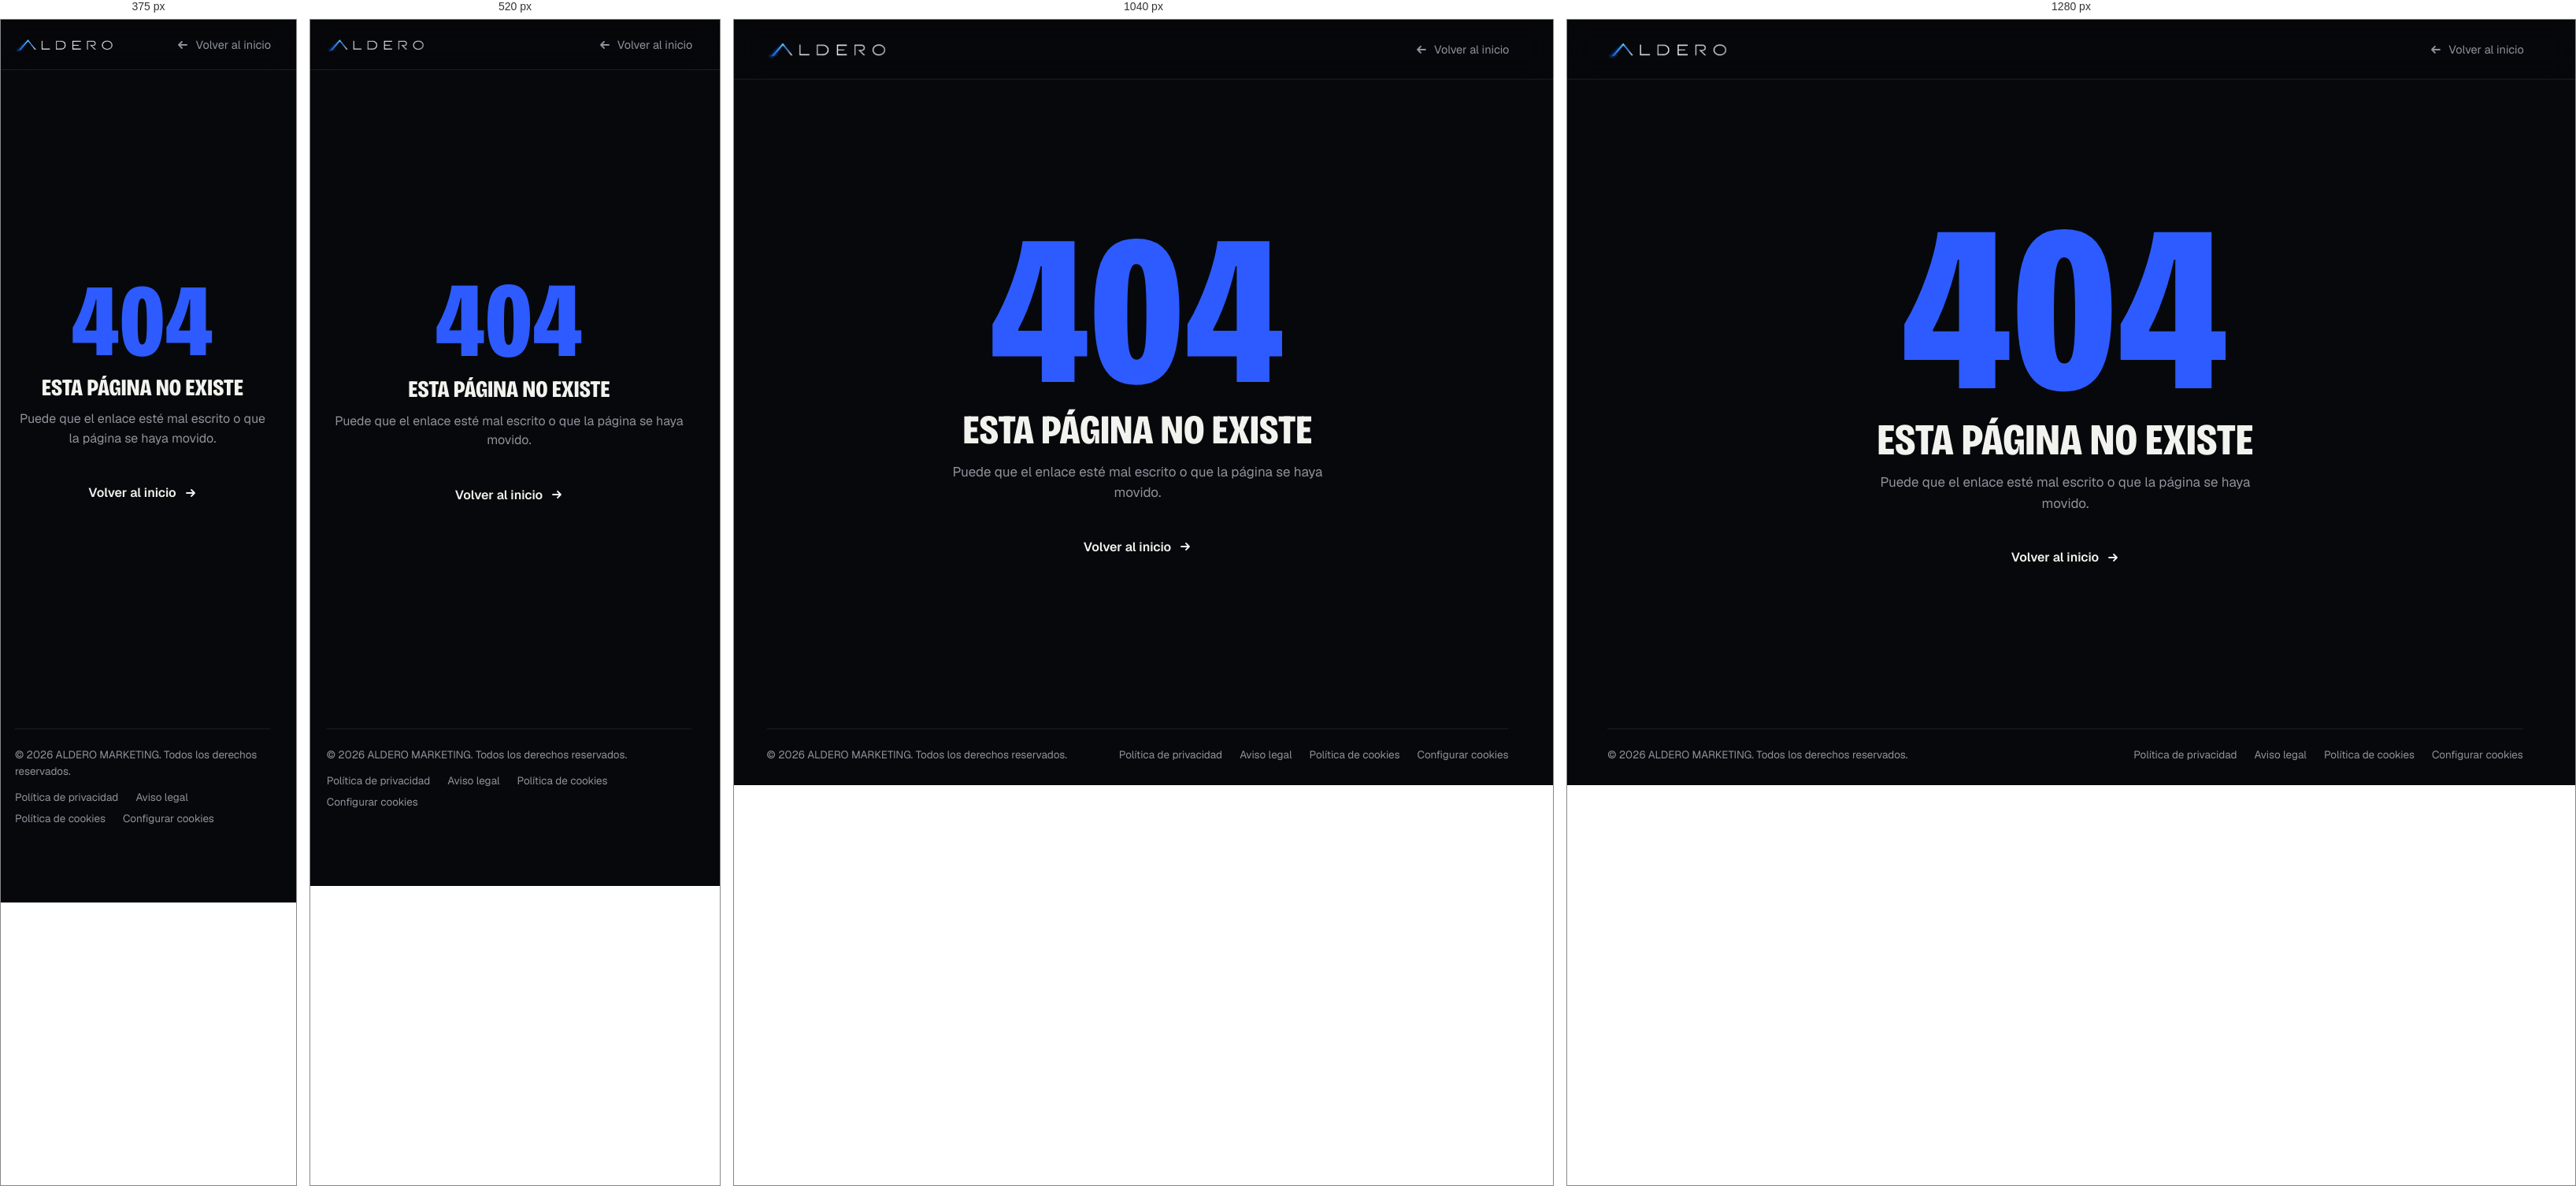
Rendered at 375 px, 520 px, 1040 px and 1280 px, left to right.

<!-- file: 404.html -->
<!doctype html>
<html lang="es" class="no-js">
<head>
  <meta charset="utf-8">
  <meta name="viewport" content="width=device-width, initial-scale=1">
  <title>Página no encontrada · ALDERO MARKETING</title>
  <meta name="description" content="La página que buscas no existe.">
  <meta name="robots" content="noindex, nofollow">
  
  <meta name="theme-color" content="#07080B">
  <link rel="icon" href="/assets/img/favicon-32.png" sizes="32x32" type="image/png">
  <link rel="apple-touch-icon" href="/assets/img/apple-touch-icon.png">
  <link rel="preload" href="/assets/fonts/bricolage.woff2" as="font" type="font/woff2" crossorigin>
  <link rel="stylesheet" href="/assets/css/styles.css?v=202611261510">
</head>
<body>
  <a class="skip" href="#contenido">Saltar al contenido</a>
  <header class="nav nav--simple">
    <div class="nav__inner">
      <a class="logo" href="/" aria-label="ALDERO MARKETING, ir al inicio">
        <img class="logo__img" src="/assets/img/aldero-wordmark-sm.webp" width="525" height="81" alt="ALDERO MARKETING">
      </a>
      <a class="nav__back" href="/">
        <svg viewBox="0 0 16 16" aria-hidden="true"><path d="M13 8H3M7 4 3 8l4 4" fill="none" stroke="currentColor" stroke-width="1.8" stroke-linecap="round" stroke-linejoin="round"/></svg>
        Volver al inicio
      </a>
    </div>
  </header>
  <main id="contenido">
    <section class="notfound">
      <div class="container">
        <p class="notfound__code" aria-hidden="true">404</p>
        <h1>Esta página no existe</h1>
        <p>Puede que el enlace esté mal escrito o que la página se haya movido.</p>
        <a class="btn btn--lime btn--lg" href="/">
          Volver al inicio
          <svg class="btn__arrow" viewBox="0 0 16 16" aria-hidden="true"><path d="M3 8h10M9 4l4 4-4 4" fill="none" stroke="currentColor" stroke-width="1.8" stroke-linecap="round" stroke-linejoin="round"/></svg>
        </a>
      </div>
    </section>
  </main>
  <footer class="footer footer--simple">
    <div class="container">
      <div class="footer__bottom">
        <p>© 2026 ALDERO MARKETING. Todos los derechos reservados.</p>
        <nav class="footer__legal" aria-label="Legal">
          <a href="/privacidad">Política de privacidad</a>
          <a href="/aviso-legal">Aviso legal</a>
          <a href="/cookies">Política de cookies</a>
          <button type="button" class="footer__cookies" data-cookie-settings>Configurar cookies</button>
        </nav>
      </div>
    </div>
  </footer>
  <script src="/assets/js/cookies.js?v=202611232330" defer></script>
  <!-- Cloudflare Web Analytics (sin cookies) -->
  <script defer src="https://static.cloudflareinsights.com/beacon.min.js" data-cf-beacon='{"token": "4c95ed329a6e4298943473999409b360"}'></script>
</body>
</html>


/* @media block from assets/css/styles.css */
@media (max-width: 1100px) {
  .nav__links { display: none; }
  .nav__cta { margin-left: auto; }
  .nav__toggle { display: grid; }
}

/* @media block from assets/css/styles.css */
@media (max-width: 980px) {
  .hero__bottom { grid-template-columns: 1fr; }
  .hero__visual { max-width: 520px; }
  .srv__link { grid-template-columns: 44px minmax(0, 1fr) auto; }
  .srv__text { grid-column: 2 / 4; }
  .srv__tags { grid-column: 2 / 4; }
  .srv__go { grid-row: 1; grid-column: 3; }
  .audit__inner { grid-template-columns: 1fr; row-gap: 32px; }
  .steps__list { grid-template-columns: 1fr 1fr; }
  .step:nth-child(3) { border-left: 0; padding-left: 0; }
  .about__grid { grid-template-columns: 1fr; }
  .about__media { position: relative; top: 0; max-width: 520px; }
  .footer__top { grid-template-columns: repeat(3, minmax(0, 1fr)); }
  .footer__desc { grid-column: 1 / -1; }
}

/* @media block from assets/css/styles.css */
@media (max-width: 860px) {
  .work__track { flex-direction: column; width: auto; }
  .project, .project--next { width: 100%; }
  .project__media--next { min-height: 300px; }
}

/* @media block from assets/css/styles.css */
@media (max-width: 720px) {
  :root { --nav-h: 64px; }
  body { font-size: 16px; }
  .nav__inner { gap: 10px; }
  .nav__cta { --h: 40px; padding: 0 14px; }
  .nav__cta-long { display: none; }
  .nav__cta-short { display: inline; }
  .hero { min-height: auto; padding-top: calc(var(--nav-h) + 24px); }
  .hero__meta-mid { display: none; }
  .hero__title { font-size: clamp(48px, 15vw, 84px); }
  .hero__pill { display: none; }
  .hero__actions { flex-direction: column; }
  .hero__actions .btn { width: 100%; white-space: normal; }
  .hero__audit { font-size: 13.5px; }
  .hero__scroll { display: none; }
  .hero__visual { padding-bottom: 64px; }
  .msg { right: 0; }
  .manifesto__points { grid-template-columns: 1fr; }
  .manifesto__points li + li { padding-left: 0; border-left: 0; border-top: 1px solid var(--line); }
  .srv__link { grid-template-columns: 1fr; row-gap: 12px; padding: 28px 0; }
  .srv__num, .srv__title, .srv__text, .srv__tags, .srv__go { grid-column: 1; grid-row: auto; }
  .srv__go { justify-self: start; }
  .srv__link:hover .srv__title { transform: none; }
  .audit__title { font-size: clamp(64px, 22vw, 120px); }
  .audit__side .btn { width: 100%; }
  .project__info { grid-template-columns: auto 1fr; }
  .project__go { grid-column: 1 / -1; justify-content: center; }
  .steps__list { grid-template-columns: 1fr; }
  .step, .step + .step { padding: 26px 0; border-left: 0; border-bottom: 1px solid var(--line); display: grid; grid-template-columns: 90px 1fr; column-gap: 16px; }
  .step__num { grid-row: span 2; font-size: 64px; }
  .step h3 { margin-top: 4px; }
  .values { grid-template-columns: 1fr; }
  .values li:nth-child(even) { padding-left: 0; border-left: 0; }
  .cta__row { flex-direction: column; align-items: flex-start; }
  .cta__orb { width: 100%; aspect-ratio: auto; min-height: 64px; border-radius: 999px; }
  .cta__orb-in { grid-auto-flow: column; align-items: center; }
  .cta__orb .btn__wa { width: 22px; height: 22px; }
  .footer__top { grid-template-columns: 1fr 1fr; }
  .footer__col:last-child { grid-column: 1 / -1; }
  .footer__bottom { flex-direction: column; }
  .footer { padding-bottom: 110px; }
  .wa-float { display: none; }
  .wa-bar { display: block; position: fixed; left: 0; right: 0; bottom: 0; z-index: 85; padding: 10px 12px calc(10px + env(safe-area-inset-bottom)); background: linear-gradient(to top, rgba(7, 8, 11, .96) 60%, rgba(7, 8, 11, 0)); }
  .wa-bar .btn { --h: 56px; }
  .srv-float { display: none; }
}

/* @media block from assets/css/styles.css */
@media (max-width: 720px) {
  .intro__word { width: 76vw; height: calc(76vw * 138 / 970); margin: calc(76vw * -69 / 970) 0 0 -38vw; }
  .intro__line { margin-top: calc(76vw * 138 / 970 / 2 + 10px); }
}

/* @media block from assets/css/styles.css */
@media (max-width: 720px) { .logo__img { height: 18px; } }

/* @media block from assets/css/styles.css */
@media (max-width: 980px) {
  .steps__list { grid-template-columns: 1fr 1fr; }
  .step:nth-child(3) { padding-left: clamp(20px, 2vw, 30px); border-left: 1px solid var(--line); }
  .manifesto__points { grid-template-columns: 1fr; }
}

/* @media block from assets/css/styles.css */
@media (max-width: 720px) {
  .steps__line { display: none; }
  .steps__list { grid-template-columns: 1fr; gap: 10px; }
  .step, .step + .step { display: flex; min-height: 0; margin-top: 0; padding: 22px 20px; border: 1px solid var(--line); border-bottom: 1px solid var(--line); }
  .step__dot { display: none; }
  .step__num { font-size: 54px; }
  .step h3 { padding-top: 8px; }
  .steps__cta { flex-direction: row; }
  .values { grid-template-columns: 1fr; }
  .about__media { position: relative; top: 0; }
  .about__ph { aspect-ratio: 4 / 3.6; }
  .manifesto__bg { inset: 0 -40% 30% 0; opacity: .4; }
}

/* @media block from assets/css/styles.css */
@media (max-width: 720px) { .manifesto__l2 { white-space: normal; } }

/* @media block from assets/css/styles.css */
@media (max-width: 720px) {
  .cookie { left: 10px; right: 10px; width: auto; bottom: calc(84px + env(safe-area-inset-bottom)); padding: 16px; }
}

/* @media block from assets/css/styles.css */
@media (max-width: 980px) {
  .process__grid { grid-template-columns: 1fr; }
  .process__head { position: static; }
}

/* @media block from assets/css/styles.css */
@media (max-width: 720px) {
  .hero__shots { aspect-ratio: 16 / 13; margin-top: 8px; }
  .h2--soft { font-size: clamp(36px, 10vw, 52px); }
  .process__head .btn { width: 100%; white-space: normal; }
}

/* @media block from assets/css/styles.css */
@media (max-width: 980px) {
  .srv__link { grid-template-columns: minmax(0, 1fr) auto; }
  .srv__title { grid-column: 1; grid-row: 1; }
  .srv__go { grid-column: 2; grid-row: 1; }
  .srv__text, .srv__tags { grid-column: 1 / -1; }
}

/* @media block from assets/css/styles.css */
@media (max-width: 720px) {
  .srv__link { grid-template-columns: 1fr; }
  .srv__title, .srv__go, .srv__text, .srv__tags { grid-column: 1; grid-row: auto; }
}

/* @media block from assets/css/styles.css */
@media (max-width: 760px) {
  .srv-head { grid-template-columns: 1fr; }
  .srv-head__t { font-size: clamp(38px, 11.5vw, 56px); }
  .srv-head__note { margin: 4px 0 0; }
}

/* @media block from assets/css/styles.css */
@media (max-width: 860px) {
  .project__info { grid-template-columns: 1fr; }
  .project__actions { justify-content: flex-start; }
}

/* @media block from assets/css/styles.css */
@media (max-width: 600px) {
  .case { border-radius: 20px; }
  .case__top { grid-template-columns: 1fr; padding-right: 0; }
  .case__img { width: calc(100% - 56px); }
  .case__cols { grid-template-columns: 1fr; }
  .case__actions .btn { width: 100%; justify-content: center; }
}

/* @media block from assets/css/styles.css */
@media (min-width: 861px) {
  .work { padding-top: clamp(96px, 13vh, 150px); }
  .work__head { margin-bottom: clamp(28px, 4.5vh, 56px); }
  .project { width: min(72vw, 1040px, max(480px, calc((100vh - 370px) * 1.6))); }
  .project--next { width: min(42vw, 560px); }
}

/* @media block from assets/css/styles.css */
@media (max-width: 980px) {
  .svc-cards { grid-template-columns: repeat(2, minmax(0, 1fr)); }
  .svc-steps { grid-template-columns: repeat(2, minmax(0, 1fr)); }
}

/* @media block from assets/css/styles.css */
@media (max-width: 700px) {
  .svc-cards, .svc-steps, .svc-split, .svc-case { grid-template-columns: 1fr; }
  .svc-hero__actions .btn { width: 100%; justify-content: center; }
  .svc-page main { padding-bottom: 80px; }
}

/* @media block from assets/css/styles.css */
@media (min-width: 981px) { .chapters.is-live .chap:not(.is-on) .chap__t { color: #2A2D35; } }

/* @media block from assets/css/styles.css */
@media (max-width: 980px) {
  .chapters { grid-template-columns: 1fr; }
  .chap-stage { display: none; }
  .chap { min-height: 0; padding: 44px 0 52px; }
  .chap__media { display: block; margin-bottom: 26px; }
  .chap__media .cv { aspect-ratio: 4 / 3.4; }
  .route li { font-size: clamp(24px, 7vw, 34px); }
  .serp__t { font-size: 16px; }
}

/* @media block from assets/css/styles.css */
@media (max-width: 480px) {
  .serp__bar { height: 44px; font-size: 14px; }
  .serp__res { padding: 10px 14px; }
  .serp__d { display: none; }
  .cv__cap { left: 16px; bottom: 12px; font-size: 10.5px; }
}

/* @media block from assets/css/styles.css */
@media (max-width: 600px) {
  .serp { top: 45%; gap: 8px; width: 88%; }
  .serp__res:nth-child(4) { display: none; }
  .serp__t { font-size: 15px; }
}

/* @media block from assets/css/styles.css */
@media (max-width: 860px) {
  html.anim-ok .work__track { flex-direction: row; width: max-content; }
  html.anim-ok .project { width: 84vw; }
  html.anim-ok .project--next { width: 70vw; }
  html.anim-ok .project__media--next { min-height: 0; }
  html.anim-ok .work { padding-top: calc(var(--nav-h) + 28px); padding-bottom: 40px; }
  html.anim-ok .work__head { margin-bottom: 24px; }
}

/* @media block from assets/css/styles.css */
@media (max-width: 720px) {
  .wa-bar { display: none !important; }
  .wa-float { display: inline-flex; right: 14px; bottom: calc(14px + env(safe-area-inset-bottom)); height: 54px; padding: 0 18px 0 14px; font-size: 15px; }
  .footer { padding-bottom: 96px; }
  .svc-page main { padding-bottom: 0; }
}

/* @media block from assets/css/styles.css */
@media (max-width: 860px) {
  html.anim-ok .work { min-height: 100svh; display: flex; flex-direction: column; justify-content: center; }
}

/* @media block from assets/css/styles.css */
@media (max-width: 600px) { .case__full { margin: 6px auto 0; } }

/* @media block from assets/css/styles.css */
@media (max-width: 900px) {
  .guide__grid { grid-template-columns: 1fr; }
  .guide__toc { position: static; padding: 20px; border: 1px solid var(--line); border-radius: 18px; }
  .ba { grid-template-columns: 1fr; }
}

/* @media block from assets/css/styles.css */
@media (max-width: 600px) {
  .guide__step { grid-template-columns: 1fr; }
  .guide__n { padding-top: 0; }
  .case-steps li { grid-template-columns: 40px 1fr; }
}

/* @media block from assets/css/styles.css */
@media (max-width: 1180px) { .nav__links { gap: 18px; } }

/* @media block from assets/css/styles.css */
@media (max-width: 720px) { .intro__sub { margin-top: calc(76vw * 69 / 970 + 28px); letter-spacing: .4em; padding-left: .4em; font-size: 10.5px; } }

/* @media block from assets/css/styles.css */
@media (max-width: 900px) {
  .sim__grid { grid-template-columns: 1fr; grid-template-areas: "head" "screen" "side"; }
  .sim__screen { position: relative; top: 0; }
  .sim__cta { width: 100%; justify-content: center; }
}

/* @media block from assets/css/styles.css */
@media (max-width: 480px) {
  .sim__search { font-size: 15px; height: 48px; padding: 0 16px; }
  .sim__tabs { gap: 16px; font-size: 12.5px; }
  .sim__res { padding: 14px; }
  .sim__res:last-child { display: none; }
  .sim__t { font-size: 17px; }
}

/* @media block from assets/css/styles.css */
@media (max-width: 820px) {
  .cform-wrap { grid-template-columns: 1fr; }
  .cform { grid-template-columns: 1fr; }
  .cform__send { justify-self: stretch; }
}

/* @media block from assets/css/styles.css */
@media (max-width: 1100px) {
  .footer__top { grid-template-columns: repeat(3, minmax(0, 1fr)); }
  .footer__desc { grid-column: 1 / -1; }
}

/* @media block from assets/css/styles.css */
@media (max-width: 640px) {
  .footer__top { grid-template-columns: 1fr 1fr; }
  .footer__col:last-child { grid-column: 1 / -1; }
}

/* @media block from assets/css/styles.css */
@media (max-width: 1180px) { .srv-tabs small { display: none; } }

/* @media block from assets/css/styles.css */
@media (max-width: 980px) {
  .srv-guide__opts { grid-template-columns: repeat(2, minmax(0, 1fr)); }
  .srv-tabs { display: flex; overflow-x: auto; scrollbar-width: none; border-radius: 16px; margin-inline: calc(-1 * var(--pad) + 8px); }
  .srv-tabs::-webkit-scrollbar { display: none; }
  .srv-tabs a { flex: none; min-height: 42px; padding: 6px 14px; }
  .srv-tabs span { font-size: 14px; }
}

/* @media block from assets/css/styles.css */
@media (max-width: 560px) {
  .srv-guide__opts { grid-template-columns: 1fr; }
  .srv-guide__o { min-height: 0; flex-direction: row; align-items: center; padding: 16px 18px; gap: 14px; }
  .srv-guide__o b { font-size: 15.5px; }
  .srv-guide__o span { flex: none; font-size: 0; }
  .srv-guide__o span svg { width: 18px; height: 18px; }
}

/* @media block from assets/css/styles.css */
@media (max-width: 640px) {
  .cookie { left: 8px; right: 8px; bottom: calc(8px + env(safe-area-inset-bottom)); width: auto; padding: 12px 14px 12px; border-radius: 16px; }
  .cookie__title { display: none; }
  .cookie__text { margin-top: 0; font-size: 13px; line-height: 1.4; }
  .cookie__actions { grid-template-columns: 1fr 1fr auto; gap: 6px; margin-top: 10px; }
  .cookie__btn { min-height: 38px; font-size: 13px; padding: 0 12px; }
  .cookie__btn--ghost { grid-column: auto; grid-row: auto; order: 3; border: 0; text-decoration: underline; text-underline-offset: 3px; padding: 0 6px; }
}

/* @media block from assets/css/styles.css */
@media (max-width: 720px) {
  .rec { place-items: end center; padding: 0; }
  .rec__card { grid-template-columns: 1fr; border-radius: 22px 22px 0 0; max-height: 92vh; transform: translateY(100%); }
  .rec__badge { border-radius: 21px 21px 0 0; grid-auto-flow: column; align-items: center; gap: 14px; padding: 18px 20px; justify-content: start; }
  .rec__badge b { font-size: 54px; }
  .rec__badge span { text-align: left; }
  .rec__x { background: rgba(0,0,0,.25); border-color: rgba(255,255,255,.35); }
  .rec__body { padding: 22px 20px calc(20px + env(safe-area-inset-bottom)); }
  .rec__row { grid-template-columns: 1fr; }
}

/* @media block from assets/css/styles.css */
@media (max-width: 720px) { .rec-pill { left: 12px; bottom: 14px; padding: 10px 14px 10px 11px; font-size: 12.5px; } .rec__acts .btn { width: 100%; justify-content: center; } }

/* @media block from assets/css/styles.css */
@media (max-width: 720px) { .rec-pill { width: 50px; height: 50px; padding: 0; justify-content: center; } .rec-pill span { position: absolute; width: 1px; height: 1px; overflow: hidden; clip: rect(0 0 0 0); } .rec-pill i { font-size: 20px; } }

/* @media block from assets/css/styles.css */
@media (max-width: 720px) {
  .rec__card { transform: translateY(100%); transition: opacity .3s, transform .6s cubic-bezier(.2,1.1,.35,1); }
  .rec__card::before { border-radius: 22px 22px 0 0; } .rec__card::after { border-radius: 20px 20px 0 0; }
  .rec__badge { display: grid; grid-template-columns: auto auto; grid-template-rows: auto auto; justify-content: start; column-gap: 14px; row-gap: 2px; padding: 16px 64px 16px 18px; }
  .rec__gift { width: 46px; height: 46px; grid-row: span 2; }
  .rec__badge b { font-size: 56px; }
  .rec__days { grid-column: 1 / -1; justify-self: start; margin-top: 8px; }
}

/* @media block from assets/css/styles.css */
@media (max-width: 720px) {
  .rec__badge { display: flex; flex-wrap: wrap; align-items: center; gap: 4px 12px; padding: 16px 70px 16px 18px; }
  .rec__gift { width: 44px; height: 44px; }
  .rec__badge b { font-size: 54px; line-height: 1; }
  .rec__for { flex: 1 1 80px; font-size: 11px; line-height: 1.4; }
  .rec__days { flex-basis: 100%; margin-top: 6px; width: max-content; flex-grow: 0; }
}

/* @media block from assets/css/styles.css */
@media (max-width: 720px) { .rec__badge .rec__days { flex: none; width: auto; } .rec__for { letter-spacing: .12em; } }

/* @media block from assets/css/styles.css */
@media (max-width: 720px) {
  .hero__sticker { width: 112px; top: 132px; right: 6px; border-width: 1px; }
  .hero__sticker-ring text { font-size: 15px; }
  .hero__sticker-core b { font-size: 30px; }
  .hero__sticker-core small { font-size: 8px; }
  .hero__sticker-core i { display: none; }
  .hero__pick-opts { display: grid; grid-template-columns: 1fr; }
  .hero__pick-opts a { padding: 13px 16px; }
}

/* @media block from assets/css/styles.css */
@media (max-width: 720px) { .rec-pill__ic { width: 22px; height: 22px; } }

/* @media block from assets/css/styles.css */
@media (max-width: 720px) { .hero__sticker { top: 110px; right: 8px; width: 100px; } }

/* @media block from assets/css/styles.css */
@media (max-width: 860px) {
  .price__grid { grid-template-columns: 1fr; }
  .price__tag { justify-self: center; width: min(100%, 360px); padding: 52px 28px 32px 44px; transform: rotate(-3deg); }
}

/* @media block from assets/css/styles.css */
@media (max-width: 560px) { .team__img { width: 68px; height: 68px; } .team__p { align-items: flex-start; } }

/* @media block from assets/css/styles.css */
@media (max-width: 820px) { .chat-btn { right: 14px; bottom: calc(14px + 54px + 12px + env(safe-area-inset-bottom)); height: 46px; } }